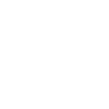
t = 0.00 s
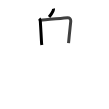
t = 2.75 s
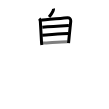
t = 5.50 s
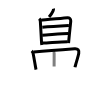
t = 8.50 s
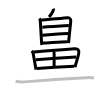
t = 11.25 s
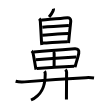
t = 14.00 s

The animated SVG that drew these frames (rendered in a browser with its animation timeline set to each time). Animation: 14 SMIL elements (animate=14); one cycle of 14.00 s.

<svg width="109px" height="109px" viewBox="0 0 px 109px" xmlns="http://www.w3.org/2000/svg" xmlns:xlink="http://www.w3.org/1999/xlink" xml:space="preserve" version="1.1"  baseProfile="full">
<path d="M53.48,8.67c0.2,0.96-0.13,1.62-0.5,2.46c-0.98,2.24-1.73,3.24-3.89,5.82" style="fill:none;stroke:black;stroke-width:3;opacity:0">
  <animate attributeType="CSS" attributeName="opacity" from="0" to="1" begin="0s" dur="1s" repeatCount="Indefinite" fill="freeze" />
</path>
<path d="M39.25,18.65c0.8,0.8,1,1.6,1.09,2.78c0.06,0.77,1.2,20.72,1.2,21.1c0,0.39,0.15,1.7,0.3,2.47" style="fill:none;stroke:black;stroke-width:3;opacity:0">
  <animate attributeType="CSS" attributeName="opacity" from="0" to="1" begin="1s" dur="1s" repeatCount="Indefinite" fill="freeze" />
</path>
<path d="M41.08,20.14c2.51-0.1,24.14-2.33,26.43-2.45c1.91-0.1,3.24,1.31,3.25,3.25c0,0.83-1,9.52-1.9,18.8c-0.11,1.15-0.22,2.31-0.33,3.47" style="fill:none;stroke:black;stroke-width:3;opacity:0">
  <animate attributeType="CSS" attributeName="opacity" from="0" to="1" begin="2s" dur="1s" repeatCount="Indefinite" fill="freeze" />
</path>
<path d="M42.29,27.35c5.96-0.48,22.21-1.48,26.61-1.73" style="fill:none;stroke:black;stroke-width:3;opacity:0">
  <animate attributeType="CSS" attributeName="opacity" from="0" to="1" begin="3s" dur="1s" repeatCount="Indefinite" fill="freeze" />
</path>
<path d="M42.24,35.13c6.65-0.32,19.65-1.66,26.1-1.66" style="fill:none;stroke:black;stroke-width:3;opacity:0">
  <animate attributeType="CSS" attributeName="opacity" from="0" to="1" begin="4s" dur="1s" repeatCount="Indefinite" fill="freeze" />
</path>
<path d="M42.73,43.01c6.52-0.26,18.36-1.36,24.82-1.36" style="fill:none;stroke:black;stroke-width:3;opacity:0">
  <animate attributeType="CSS" attributeName="opacity" from="0" to="1" begin="5s" dur="1s" repeatCount="Indefinite" fill="freeze" />
</path>
<path d="M31.74,50.9c0.68,0.68,1.13,1.47,1.28,2.14c0.8,3.7,1.5,8.38,2.49,13.83c0.16,0.91,0.34,1.83,0.52,2.78" style="fill:none;stroke:black;stroke-width:3;opacity:0">
  <animate attributeType="CSS" attributeName="opacity" from="0" to="1" begin="6s" dur="1s" repeatCount="Indefinite" fill="freeze" />
</path>
<path d="M33.83,52.08c13.42-1.2,32-2.59,40.87-3.24c3.26-0.24,4.55,1.41,4.05,4.41c-0.45,2.7-1.95,7.33-3.17,11.74c-0.21,0.76-0.42,1.52-0.6,2.26" style="fill:none;stroke:black;stroke-width:3;opacity:0">
  <animate attributeType="CSS" attributeName="opacity" from="0" to="1" begin="7s" dur="1s" repeatCount="Indefinite" fill="freeze" />
</path>
<path d="M53.4,51.64c0.48,0.49,0.75,1.01,0.75,1.74c-0.01,4.19-0.04,11.68-0.04,13" style="fill:none;stroke:black;stroke-width:3;opacity:0">
  <animate attributeType="CSS" attributeName="opacity" from="0" to="1" begin="8s" dur="1s" repeatCount="Indefinite" fill="freeze" />
</path>
<path d="M35.72,59.66c3.87-0.3,37.37-2.52,40.57-2.64" style="fill:none;stroke:black;stroke-width:3;opacity:0">
  <animate attributeType="CSS" attributeName="opacity" from="0" to="1" begin="9s" dur="1s" repeatCount="Indefinite" fill="freeze" />
</path>
<path d="M36.9,68.55c9.85-0.8,25.37-1.77,37.17-2.31" style="fill:none;stroke:black;stroke-width:3;opacity:0">
  <animate attributeType="CSS" attributeName="opacity" from="0" to="1" begin="10s" dur="1s" repeatCount="Indefinite" fill="freeze" />
</path>
<path d="M15.63,81.24c2.33,0.64,6.62,0.86,8.95,0.64c18.92-1.79,44.25-3.51,61.26-4.21c3.88-0.16,6.22,0.01,8.17,0.33" style="fill:none;stroke:black;stroke-width:3;opacity:0">
  <animate attributeType="CSS" attributeName="opacity" from="0" to="1" begin="11s" dur="1s" repeatCount="Indefinite" fill="freeze" />
</path>
<path d="M44.5,71.25c0.75,1,0.72,1.91,0.72,2.92C45.22,85.5,42.5,94.75,31,100" style="fill:none;stroke:black;stroke-width:3;opacity:0">
  <animate attributeType="CSS" attributeName="opacity" from="0" to="1" begin="12s" dur="1s" repeatCount="Indefinite" fill="freeze" />
</path>
<path d="M65.38,69.66c0.86,0.86,1.22,1.92,1.22,2.69c0,2.5-0.11,15.52-0.15,23.16c-0.01,1.63-0.01,3.01-0.01,4" style="fill:none;stroke:black;stroke-width:3;opacity:0">
  <animate attributeType="CSS" attributeName="opacity" from="0" to="1" begin="13s" dur="1s" repeatCount="Indefinite" fill="freeze" />
</path>
</svg>
